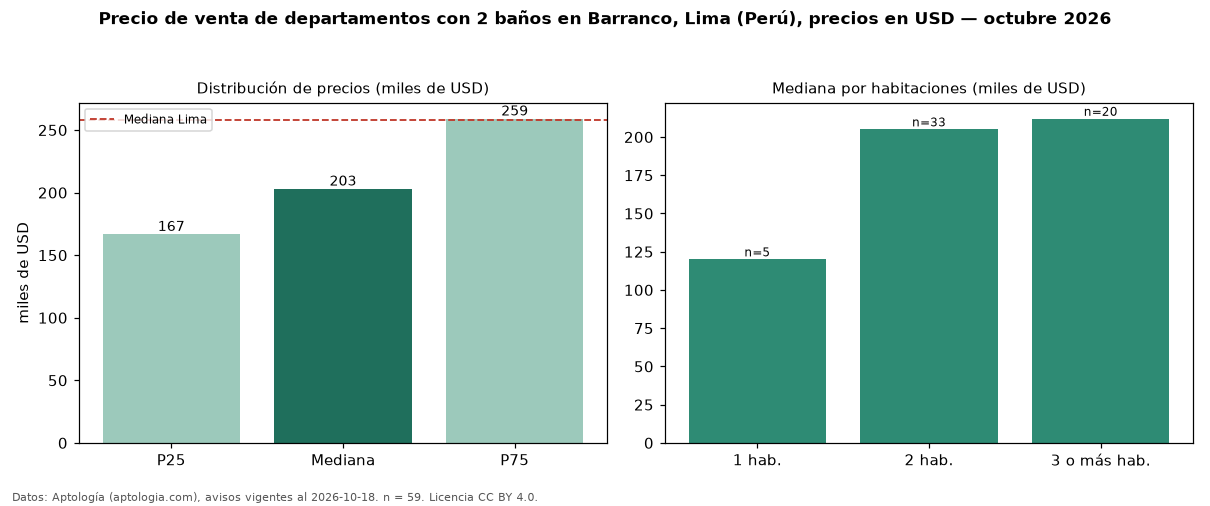

The table this chart was drawn from, first rows:
seccion, metrica, valor, moneda, n
filtro, ban2, con 2 baños, , 59
precio, p25, 166750, USD, 59
precio, mediana, 203000, USD, 59
precio, p75, 259000, USD, 59
precio, minimo, 108260, USD, 59
precio, maximo, 800000, USD, 59
m2, mediana_precio_m2, 2610, USD, 59
m2, area_mediana_m2, 82.0, m2, 59
banos, mediana_banos, 2.0, , 
parqueadero, pct_con_parqueadero, 100.0, %, 38
habitaciones, 1, 120000, USD, 5
habitaciones, 2, 205000, USD, 33
habitaciones, 3+, 211925, USD, 20
ciudad, mediana_ciudad_referencia, 258023, USD, 
ciudad, mediana_m2_ciudad, 2305, USD, 
fuente, fecha_datos, 2026-10-18, , 
fuente, atribucion, https://www.aptologia.com/pe/venta/lima, , 
fuente, licencia, CC BY 4.0, , 
